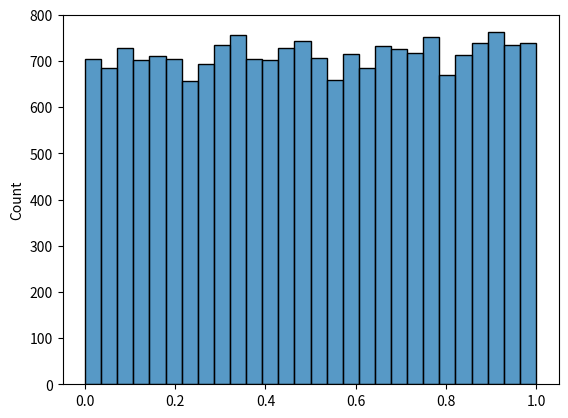
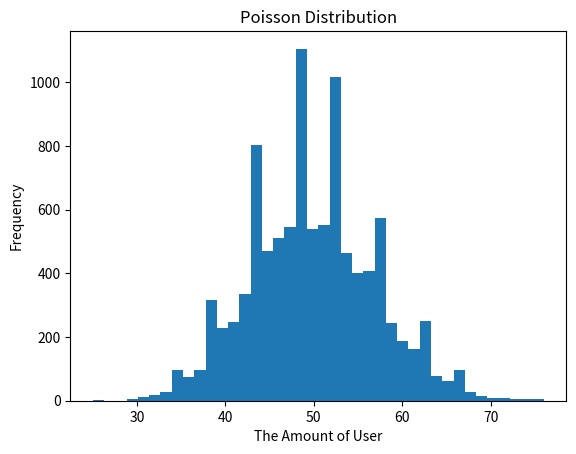

The matplotlib source for these figures, in order:
#!/usr/bin/env python3
# -*- coding: utf-8 -*-
"""
Created on Tue Oct 11 11:07:14 2022

@author: craigrupp
"""

# Discrete Distributions


# Theory & Discrete Distribution Defined
# =============================================================================
# Discrete distribution is a distribution that has a finite number of possible outcomes.
#Some theory:

# Mean of the distribution, also called the expected value, defines the sample's average value. 
# Standard deviation expresses how much the random value from the sample differs from the mean.
# =============================================================================


# Uniform Distribution
# =============================================================================
# Key characteristics:
# 
# Each outcome is equally likely to happen.
# 
# Example:
# 
# When we roll a dice, it is always an equal probability for each event. 
# As we remember from this chapter, the probability is a fraction where the amount of the desired outcome is the numerator and the amount of all outcomes is the denominator.

# There is no point in talking about mean and standard deviation here; the reason is that all outcomes are equally likely to happen. 
# There are no deviations or outliers. By the way, we even can not make a prediction based on uniform distribution
# =============================================================================

# Uniform Distribution Sample
# =============================================================================
# Create uniform distribution with the size 20000.
# Create the histplot from Seaborn based on uniform distribution.
# =============================================================================
# Import relevant libraries
import seaborn as sns
from scipy.stats import uniform
import matplotlib.pyplot as plt

# Create 'uniform' distribution
dist = uniform.rvs(size = 20000)

# Create the histplot
sns.histplot(data = dist)
plt.show()


## Further Uniform Distribution Sample(s) 
# =============================================================================
# Have you ever wonder that your friends birthday could be any day of the year with equal probability. 
# The probability for each day creates uniform distribution.
# =============================================================================
# =============================================================================
# Let's recall some functions, but for the uniform distribution (they are a little bit different): For calculating the probability of receiving exactly defined output x :
# 
# uniform.pdf(x, loc, scale).
#   For calculating the probability of receiving exactly defined output x :
# 
# uniform.sf(x, loc, scale)(inclusive).
#   For calculating the probability of receiving output that is bigger than x::
# 
# uniform.cdf(x, loc, scale)(inclusive).
#    For calculating the probability of receiving output that is less than x:
    
# loc is the lower bound of the distribution (minimum value).
# scale is the upper bound of the distribution (maximum value).
# =============================================================================

# Birthday is January 10th
print(uniform.pdf(12, 1, 365))
# Probability of uniform pdf function that each day is evenly weighted or a 
print(1/365)
print(f"There is a equal chance on any given day that someone's birthday is a : {round(uniform.pdf(12, 1, 365) * 100, 5)}% chance")

# =============================================================================
# Task
# 
# Imagine that you met a person and want to calculate the probability of his birthday in summer, you know he wasn't born on a leap year.

# Calculate the probability that he was born after the 152nd day of the year (the 1st of June). 

# Calculate the probability that he was born before the 243rd day of the year (the 31st of August). 

# Calculate the probability that he was born before the 243rd day of the year and after the 152nd day of the year. (Multiply Rule - First & Second Event)
# =============================================================================

## After 152nd day
aft_152 = uniform.sf(152, 1, 365)
print(aft_152)
print((365-152)/365) # Oh what ya know they're the same

## Before 243rd 
bfr_243 = uniform.cdf(243, 1, 365)
print(bfr_243)
print(243/365)

## Combined ( Birthday > 152 && Birthday < 243) - And Multiply Rule for Separate Probability Events
print(aft_152 * bfr_243)






## Bernoulli Distribution
# =============================================================================
# Key characteristics:
# 
# Only 1 trial.
# 
# Only 2 outcomes.

# Mean and standard deviation can also be calculated with Python, using this syntax bernoulli.mean(p), bernoulli.std(p), where p is the probability of success.
# =============================================================================
# =============================================================================
# Do you remember .pmf() function? In general, this function helps us to find the probability that the event will happen (if we know the probability of success). 
# Try to use it to define the probability of an event with Python; the syntax is bernoulli.pmf(k, p), where k is the event (0 or 1 in our case), and p is the probability of success.
# =============================================================================

# Task
# =============================================================================
# Calculate the probability to receive the event 1 with the probability of success 0.7.
# Calculate the distribution mean with the probability of success 0.7.
# Calculate the distribution standard deviation, with the probability of success 0.7.
# =============================================================================
from scipy.stats import bernoulli
# Check the probability for the event 1 and 0
print("The probability is", bernoulli.pmf(1, 0.7))
# Check the mean
print("The mean is", bernoulli.mean(0.7))
# Check the standard deviation
print("The standard deviation is", bernoulli.std(0.7))




## Binomial Distribution
# =============================================================================
# Key characteristics:
# 
# This distribution is the same as the Bernoulli distribution, which is repeated several times.
# Multiple Trials (Only 2 Outcomes Per Trial)
# 
# Example:
# 
# Tossing a coin is a Bernoulli distribution, but tossing one coin 3 times creates a binomial distribution.
# =============================================================================

# Task
# =============================================================================
# Imagine you passing a test that includes 12 questions; there are just two answers for each question (one of them is correct, another isn't correct).
# You have excellent marks, and you know that if you receive less than 6 or exactly 7 points, you will spoil it.

# Calculate the probability of receiving 6 or less points in the test where the probability of answering right is 0.5 and the number of questions is 12.
# Calculate the probability of receiving exactly 7 points in the test where the probability of answering right is 0.5 and the number of questions is 12.
# Calculate the whole probability.
# =============================================================================
from scipy.stats import binom
import numpy as np
np.random.seed(2000)

# Calculate the first probability
prob_1 = binom.cdf(k = 6, n = 12, p = 0.5)
# Calculate the second probability
prob_2 = binom.pmf(k = 7, n = 12, p = 0.5)
# Calculate the whole probability
prob = prob_1 + prob_2

# Print the probability
print("The probability is", prob)




## Challenge
# =============================================================================
# Task
# 
# Let's assume that we want to conduct an experiment to determine the probability that a person has more than 3 cats, 
# let's consider that we have asked 1000 people (they can answer yes or no). (Key here is the 2 available outcomes from survey)

# Calculate the probability that more than 200 people answered yes to your question among 1000 that were interviewed. 
# The probability of receiving a positive answer is 0.3 or 30%.
# =============================================================================
# Import binom object
import numpy as np
np.random.seed(2000)

# Calculate the probability
prob = binom.sf(k=200, n=1000, p=0.3)

# Print the probability
print("The probability is", prob)




## Poisson Distribution
# =============================================================================
# To work with this distribution, we should import the poisson object from scipy.stats, 
# and we you can apply numerous functions to this distribution like pmf, sf, and cdf that were already learned.
# =============================================================================
# =============================================================================
# Key characteristics:
# 
# It measures the frequency over a specific time interval.
# 
# Example:
# 
# The data on how often your application had a certain number of users during its entire existence.
# =============================================================================


# Sample Code For An Average of 50 users (mean 50) over 10,000 days (interval) - Return is a distribution showing count or total days/frequency for each bin around the mu/mean
# =============================================================================
# poisson.rvs(mu = 50, size = 10000):
# 
# mu means mean (here, it was defined randomly).
# size is the number inverted by the sum of all values ​​of the frequencies of the column
# =============================================================================

from scipy.stats import poisson
fig, ax = plt.subplots()
dist = poisson.rvs(mu = 50, size = 10000)
plt.xlabel("The Amount of User")
plt.ylabel("Frequency")
plt.title("Poisson Distribution")
ax.hist(dist, bins = 40)
plt.show()


## Let's recall some functions, but for Poisson distribution (they are a little bit different):
# =============================================================================
# For calculating the probability of receiving exactly k events: poisson.pmf(k, mu).
# 
# For calculating the probability of receiving k or more events: poisson.sf(k, mu).
# 
# For calculating the probability of receiving k or less events: poisson.cdf(k, mu).
# =============================================================================

# Task
# =============================================================================
# Calculate the probability that your site has more than 80 visitors with the mean value 50.
# Calculate the probability that your site has less than 20 visitors with the mean 50.
# Calculate the whole probability - the probability that your site has more than 80 or less than 20 visitors.
# This task is a real-life challenge due to the reason that you calculate the probability of coping with a small or large amount of users.
# =============================================================================
# Calculate the first probability
prob_1 = poisson.sf(k = 80, mu = 50)
# Calculate the second probability
prob_2 = poisson.cdf(k = 20, mu = 50)

# Calculate the whole probability
prob = prob_1 + prob_2

print("The probability is", prob)



## Another Example
# =============================================================================
# Imagine you posted something to your favorite social network and decided to calculate the number of likes and decide to calculate the probability receive 990990 likes. Follow the algorithm:
# 
# Import poisson object.
# Calculate the probability of receiving exactly 990990 likes with the mean value 1000000.
# =============================================================================
# Calculate the probability
prob = poisson.pmf(k = 990990, mu = 1000000)

print("The probability is", prob)




















